The GitHub repository juandmm1233/NoElectivaIII contains a labelled image folder "dataset" with 57 categories: onion, aloe vera, alpinia galanga rasna, amaranthus viridis arive-dantu, andrographis paniculata nelavembu, annona squamosa seethapala, jackfruit, neem, bacopa monnieri bhrami, malabar spinach, papaya, carissa carandas karanda, catharanthus roseus, chamaecostus cuspidatus insulin plant, lemon, citrus medica herelikai, Mexican mint doddpathre, taro, coriander, pumpkin, eclipta prostrata bringaraja, Roxburgh fig, peepal tree, globe amaranth, graptophyllum pictum caricature plant, hibiscus, hymenaea courbaril chakte, jasmine, henna, mango, mint, spiny gourd thumbai, morinda citrifolia nooni, moringa drumstick, Jamaica cherry gasagase, curry leaf, nerium oleander arali, nyctanthes arbor-tristis parijatha, ocimum basilicum kamakasturi, tulsi holy basil, poppy seed gasagase, beans, betel, pongamia honge, guava, punica granatum (pomoegranate), castor plant, rose, sandalwood, ashoka tree, spinach palak, rose apple, syzygium cumini nerale, crape jasmine, tamarind, tinospora cordifolia amruthaballi, wrightia tinctoria badipala. Examples follow, each with its label.

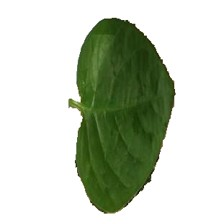
Label: malabar spinach

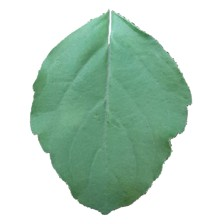
Label: tulsi holy basil

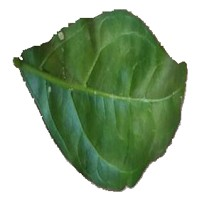
Label: jasmine

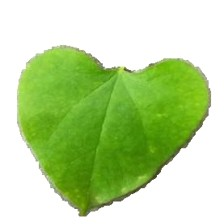
Label: tinospora cordifolia amruthaballi

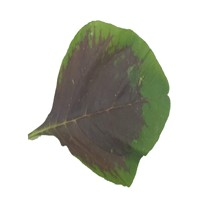
Label: amaranthus viridis arive-dantu

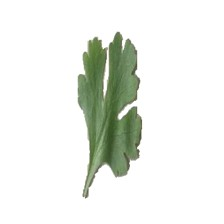
Label: coriander
